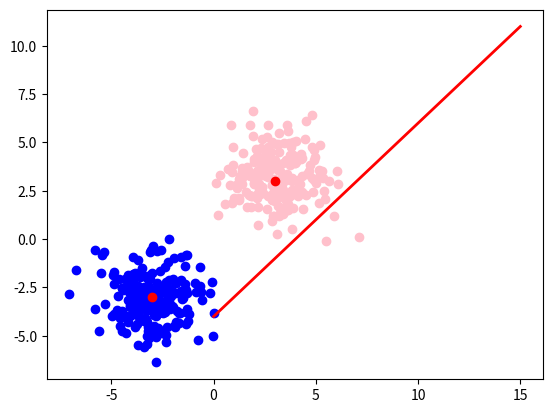

Recreate this plot in Python.
import numpy as np
import matplotlib.pyplot as plt

# On va ici utiliser des fonctions de la librairie NumPy
# (www.numpy.org) pour générer aléatoirement des données, autour d'un
# centre. Il s'agit de données générées à partir d'une distribution
# normale, soit d'une gaussienne. Les paramètres fournis à la fonction
# sont le centre, c'est à dire le point autour duquel les autres
# seront répartis, soit la moyenne de la gaussienne ; la covariance :
# la matrice diagonale d'étalement des éléments ; ainsi que le nombre
# de points à générer.

centre1=np.array([3,3])            # centre du premier cluster
centre2=np.array([-3,-3])          # centre du second cluster
sigma1=np.array([[1.5,0],[0,1.5]]) # matrice de covariance du premier cluster
sigma2=np.array([[1.5,0],[0,1.5]]) # matrice de covariance du second cluster
taille1=200                        # nombre de points du premier cluster
taille2=200                        # nombre de points du second cluster
cluster1=np.random.multivariate_normal(centre1,sigma1,taille1)
cluster2=np.random.multivariate_normal(centre2,sigma2,taille2)

# On utilise ici les fonctions de MatPlotLib (matplotlib.org) pour afficher les points.
# On commence par générer les listes d'abcisses, puis d'ordonnées pour chaque cluster.
plt.scatter([point[0] for point in cluster1], [point[1] for point in cluster1], color="pink")
plt.scatter([point[0] for point in cluster2], [point[1] for point in cluster2], color="blue")
plt.scatter(centre1[0], centre1[1], color="red")
plt.scatter(centre2[0], centre2[1], color="red")



def f(x):
	return x +1

plt.plot([f(x) for x in range (-5,11)], 'r-', lw=2) # Red straight line

plt.show()

somme = 0
phi = 0.5 
for i in range(200):
	if (cluster1[i][1] * 0):
		somme += phi


def sum(Weight,Input):
	acc = 0;
	for w, i in zip(Weight,Input):
		acc += w * i;


def rule(W,I):
	if sum(W,I) >= t:
		return 1
	return 0

#https://computing.dcu.ie/~humphrys/Notes/Neural/single.neural.html
